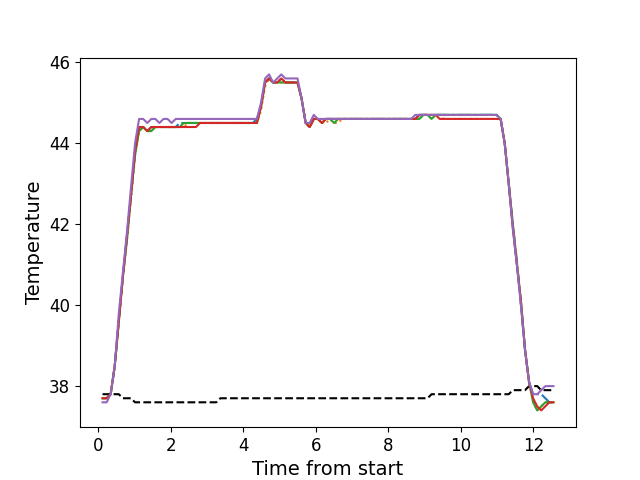

The table this chart was drawn from, first rows:
, times, neutral, z1, z2, z3, z4, z5
0, 0.1171, 37.8, 37.7, 37.7, 37.7, 37.7, 37.6
1, 0.2297, 37.8, 37.7, 37.7, 37.7, 37.7, 37.6
2, 0.3414, 37.8, 37.8, 37.8, 37.8, 37.8, 37.8
3, 0.454, 37.8, 38.5, 38.5, 38.5, 38.5, 38.5
4, 0.5656, 37.8, 39.6, 39.6, 39.6, 39.6, 39.8
5, 0.6782, 37.7, 40.7, 40.7, 40.7, 40.7, 40.8
6, 0.7899, 37.7, 41.7, 41.6, 41.6, 41.7, 41.8
7, 0.9015, 37.7, 42.7, 42.6, 42.7, 42.7, 42.9
8, 1.014, 37.6, 43.8, 43.7, 43.7, 43.8, 44.0
9, 1.126, 37.6, 44.4, 44.3, 44.3, 44.4, 44.6
10, 1.238, 37.6, 44.4, 44.4, 44.4, 44.4, 44.6
11, 1.351, 37.6, 44.3, 44.3, 44.3, 44.3, 44.5
12, 1.463, 37.6, 44.4, 44.3, 44.3, 44.4, 44.6
13, 1.574, 37.6, 44.4, 44.4, 44.4, 44.4, 44.6
14, 1.687, 37.6, 44.4, 44.4, 44.4, 44.4, 44.5
15, 1.798, 37.6, 44.4, 44.4, 44.4, 44.4, 44.6
16, 1.91, 37.6, 44.4, 44.4, 44.4, 44.4, 44.6
17, 2.023, 37.6, 44.4, 44.4, 44.4, 44.4, 44.5
18, 2.134, 37.6, 44.4, 44.4, 44.4, 44.4, 44.6
19, 2.247, 37.6, 44.5, 44.4, 44.4, 44.4, 44.6
20, 2.358, 37.6, 44.5, 44.4, 44.5, 44.4, 44.6
21, 2.471, 37.6, 44.5, 44.5, 44.5, 44.4, 44.6
22, 2.583, 37.6, 44.5, 44.5, 44.5, 44.4, 44.6
23, 2.695, 37.6, 44.5, 44.5, 44.5, 44.4, 44.6
24, 2.807, 37.6, 44.5, 44.5, 44.5, 44.5, 44.6
25, 2.919, 37.6, 44.5, 44.5, 44.5, 44.5, 44.6
26, 3.031, 37.6, 44.5, 44.5, 44.5, 44.5, 44.6
27, 3.144, 37.6, 44.5, 44.5, 44.5, 44.5, 44.6
28, 3.255, 37.6, 44.5, 44.5, 44.5, 44.5, 44.6
29, 3.368, 37.7, 44.5, 44.5, 44.5, 44.5, 44.6
30, 3.479, 37.7, 44.5, 44.5, 44.5, 44.5, 44.6
31, 3.592, 37.7, 44.5, 44.5, 44.5, 44.5, 44.6
32, 3.704, 37.7, 44.5, 44.5, 44.5, 44.5, 44.6
33, 3.815, 37.7, 44.5, 44.5, 44.5, 44.5, 44.6
34, 3.928, 37.7, 44.5, 44.5, 44.5, 44.5, 44.6
35, 4.04, 37.7, 44.5, 44.5, 44.5, 44.5, 44.6
36, 4.151, 37.7, 44.5, 44.5, 44.5, 44.5, 44.6
37, 4.264, 37.7, 44.5, 44.5, 44.5, 44.5, 44.6
38, 4.376, 37.7, 44.6, 44.5, 44.5, 44.5, 44.6
39, 4.488, 37.7, 44.9, 44.8, 44.9, 44.9, 45.0
40, 4.601, 37.7, 45.5, 45.4, 45.5, 45.5, 45.6
41, 4.711, 37.7, 45.6, 45.6, 45.6, 45.6, 45.7
42, 4.824, 37.7, 45.5, 45.5, 45.5, 45.5, 45.5
43, 4.936, 37.7, 45.5, 45.5, 45.5, 45.5, 45.6
44, 5.048, 37.7, 45.6, 45.5, 45.5, 45.6, 45.7
45, 5.16, 37.7, 45.5, 45.5, 45.5, 45.5, 45.6
46, 5.273, 37.7, 45.5, 45.5, 45.5, 45.5, 45.6
47, 5.384, 37.7, 45.5, 45.5, 45.5, 45.5, 45.6
48, 5.496, 37.7, 45.5, 45.5, 45.5, 45.5, 45.6
49, 5.609, 37.7, 45.1, 45.1, 45.1, 45.1, 45.1
50, 5.721, 37.7, 44.5, 44.5, 44.5, 44.5, 44.5
51, 5.832, 37.7, 44.4, 44.4, 44.4, 44.4, 44.5
52, 5.945, 37.7, 44.6, 44.6, 44.6, 44.6, 44.7
53, 6.057, 37.7, 44.6, 44.6, 44.6, 44.6, 44.6
54, 6.169, 37.7, 44.5, 44.5, 44.5, 44.5, 44.6
55, 6.281, 37.7, 44.6, 44.5, 44.6, 44.6, 44.6
56, 6.394, 37.7, 44.6, 44.6, 44.6, 44.6, 44.6
57, 6.505, 37.7, 44.6, 44.5, 44.5, 44.6, 44.6
58, 6.618, 37.7, 44.6, 44.5, 44.6, 44.6, 44.6
59, 6.729, 37.7, 44.6, 44.6, 44.6, 44.6, 44.6
... 52 more rows
